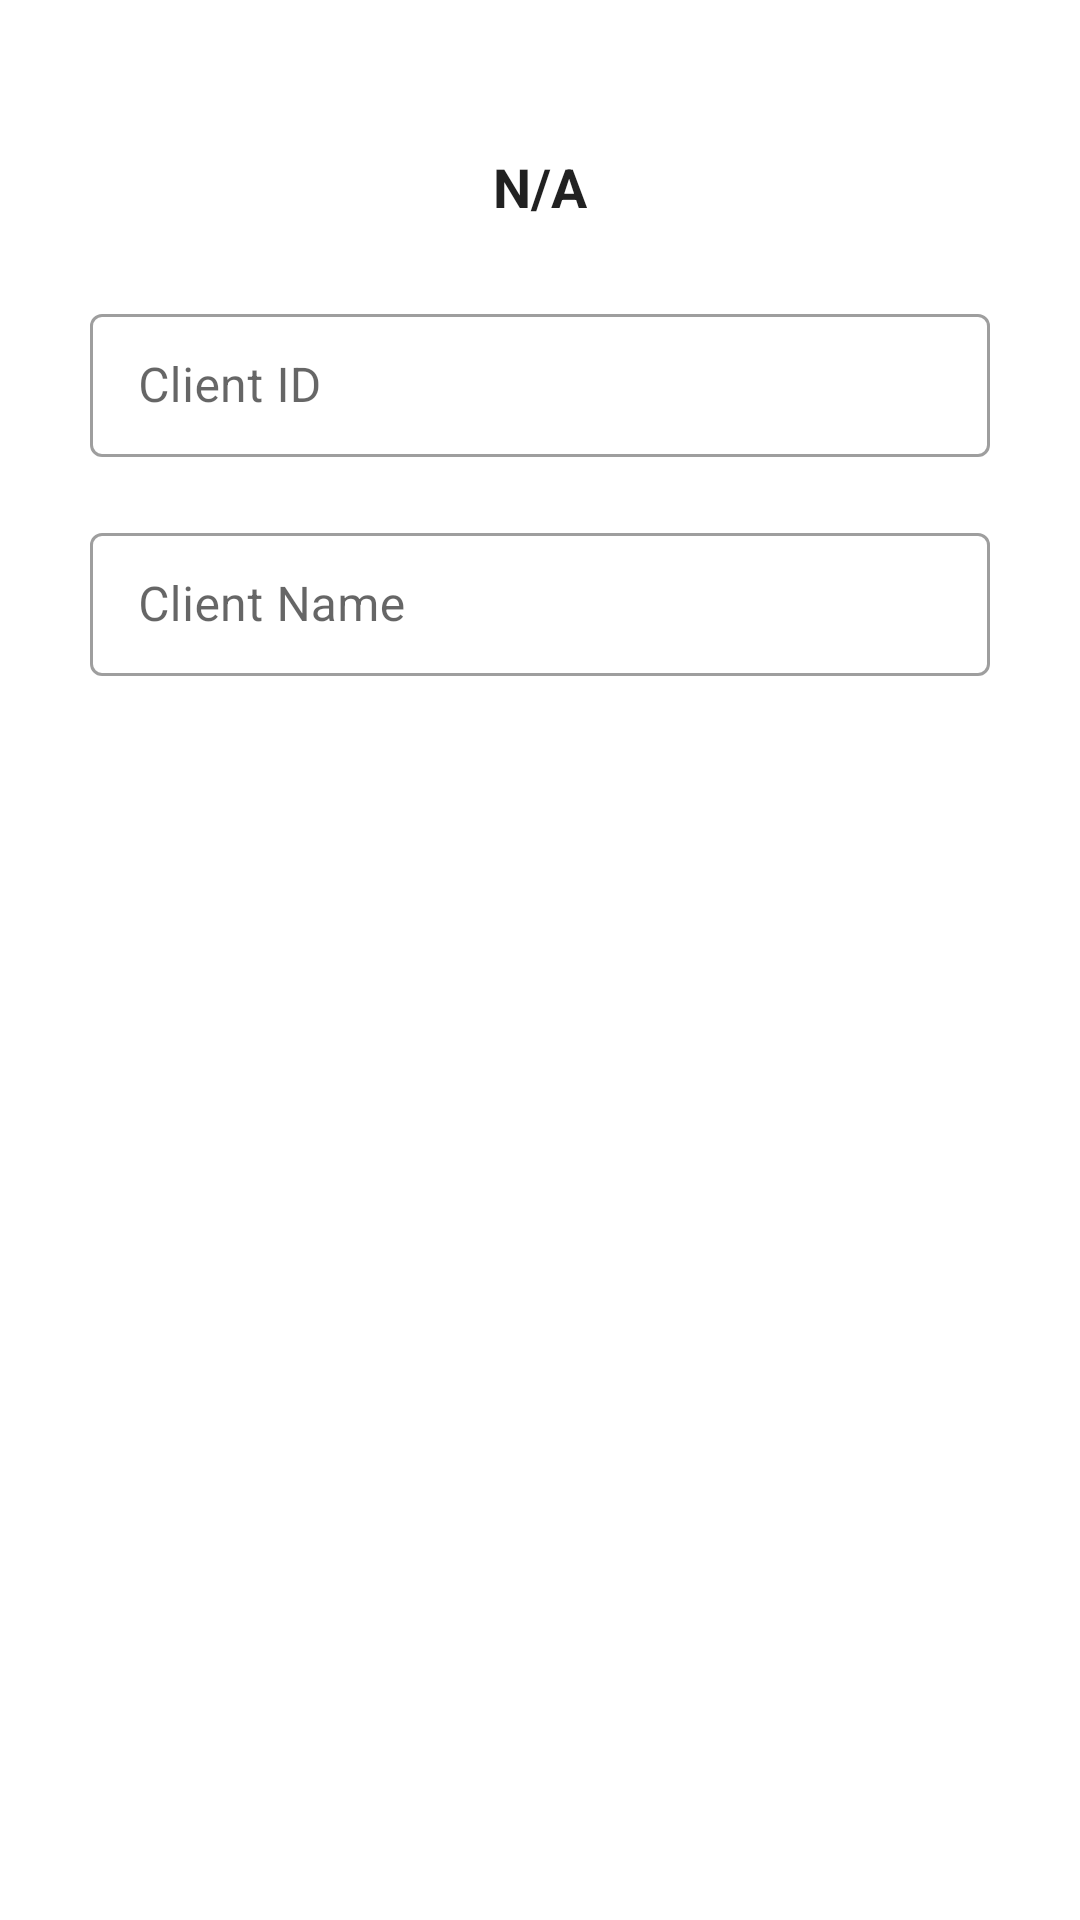

The Android layout XML behind this screen, and the referenced resources:
<!-- AndroidManifest.xml: application theme Theme.RetrofitAuthToken -->
<!-- res/layout/client_custom_dialog.xml -->
<?xml version="1.0" encoding="utf-8"?>
<LinearLayout xmlns:android="http://schemas.android.com/apk/res/android"
    android:layout_width="match_parent"
    android:layout_height="match_parent"
    android:orientation="vertical"
    android:padding="30dp">

    <LinearLayout
        android:id="@+id/linear_provider"
        android:layout_width="match_parent"
        android:layout_height="wrap_content"
        android:layout_marginTop="10dp"
        android:orientation="vertical">
        <include
            android:id="@+id/client_add_included_layout"
            layout="@layout/app_bar" />
        <com.google.android.material.textfield.TextInputLayout

            android:id="@+id/view_client_id_layout"
            style="@style/Widget.MaterialComponents.TextInputLayout.OutlinedBox.Dense"
            android:layout_width="match_parent"
            android:layout_height="wrap_content"
            android:layout_marginTop="15dp"
            android:hint="Client ID">

            <com.google.android.material.textfield.TextInputEditText
                android:id="@+id/view_client_id"
                android:layout_width="match_parent"
                android:layout_height="match_parent"
                android:clickable="true"
                android:cursorVisible="false"
                android:focusable="true"
                android:focusableInTouchMode="true"
                android:gravity="center_vertical"
                android:longClickable="false" />
        </com.google.android.material.textfield.TextInputLayout>

        <com.google.android.material.textfield.TextInputLayout

            android:id="@+id/view_client_name_layout"
            style="@style/Widget.MaterialComponents.TextInputLayout.OutlinedBox.Dense"
            android:layout_width="match_parent"
            android:layout_height="wrap_content"
            android:layout_marginTop="20dp"
            android:hint="Client Name">

            <com.google.android.material.textfield.TextInputEditText
                android:id="@+id/view_client_name"
                android:layout_width="match_parent"
                android:layout_height="match_parent"
                android:clickable="true"
                android:cursorVisible="false"
                android:focusable="true"
                android:focusableInTouchMode="true"
                android:gravity="center_vertical"
                android:longClickable="false" />
        </com.google.android.material.textfield.TextInputLayout>
    </LinearLayout>


</LinearLayout>
<!-- res/layout/app_bar.xml (included above) -->
<androidx.constraintlayout.widget.ConstraintLayout xmlns:android="http://schemas.android.com/apk/res/android"
    xmlns:app="http://schemas.android.com/apk/res-auto"
    android:layout_width="match_parent"
    android:layout_height="wrap_content">

    <TextView
        android:id="@+id/top_header_title"
        android:layout_width="wrap_content"
        android:layout_height="wrap_content"
        android:padding="10dp"
        android:text="N/A"
        android:textColor="?android:textColorPrimary"
        android:textSize="18dp"
        android:textStyle="bold"
        app:layout_constraintBottom_toBottomOf="parent"
        app:layout_constraintEnd_toEndOf="parent"
        app:layout_constraintStart_toStartOf="parent"
        app:layout_constraintTop_toTopOf="parent" />

    <ImageView
        android:id="@+id/items_arrow_back"
        android:layout_width="wrap_content"
        android:layout_height="wrap_content"
        android:padding="10dp"
        android:src="@drawable/ic_baseline_arrow_back_24"
        app:layout_constraintStart_toStartOf="parent"
        app:layout_constraintTop_toTopOf="parent" />
</androidx.constraintlayout.widget.ConstraintLayout>
<!-- resources referenced by this layout -->
<resources>
  <style name="Theme.RetrofitAuthToken" parent="Theme.MaterialComponents.DayNight.NoActionBar">
          
          <item name="colorPrimary">@color/lite_grey</item>
          <item name="colorPrimaryVariant">@color/white</item>
          <item name="colorOnPrimary">@color/white</item>
          <item name="android:windowLightStatusBar" tools:targetApi="m">true</item>
          
          <item name="colorSecondary">@color/teal_200</item>
  
          <item name="colorOnSecondary">@color/white</item>
          
          <item name="android:statusBarColor" tools:targetApi="l">?attr/colorPrimaryVariant</item>
          
      </style>
  <color name="lite_grey">#929395</color>
  <color name="white">#FFFFFFFF</color>
  <color name="teal_200">#FF03DAC5</color>
</resources>
